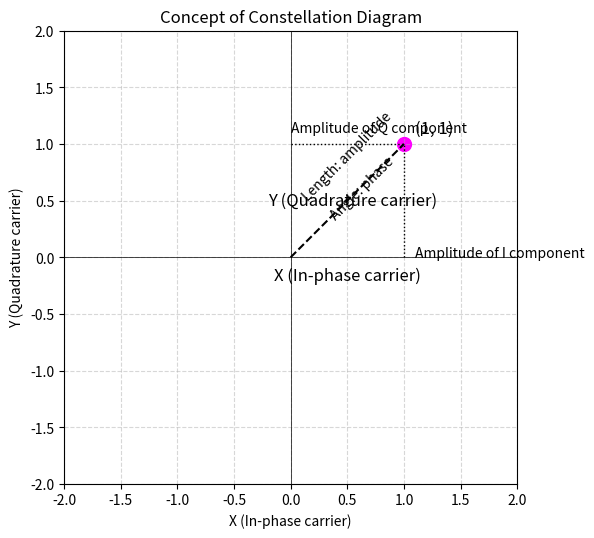

Source code (Python):
import numpy as np
import matplotlib.pyplot as plt

# Define a single QPSK point (representing a symbol)
i_value = 1
q_value = 1

# Define amplitude and phase for the vector
amplitude = np.sqrt(i_value**2 + q_value**2)
phase_angle = np.arctan2(q_value, i_value)  # Angle in radians

# Create a figure
plt.figure(figsize=(6, 6))
plt.plot([0, i_value], [0, q_value], 'k--', label='Amplitude')
plt.scatter(i_value, q_value, color='magenta', s=100)  # QPSK point

# Draw lines for I and Q components
plt.axhline(0, color='black', lw=0.5)
plt.axvline(0, color='black', lw=0.5)
plt.plot([0, i_value], [q_value, q_value], 'k:', lw=1)
plt.plot([i_value, i_value], [0, q_value], 'k:', lw=1)

# Annotate the vector and axes
plt.text(i_value + 0.1, q_value + 0.1, f'({i_value}, {q_value})', fontsize=12)
plt.text(i_value / 2, q_value / 2, 'Length: amplitude', fontsize=10, rotation=45, ha='center')
plt.text(i_value + 0.1, 0, 'Amplitude of I component', fontsize=10)
plt.text(0, q_value + 0.1, 'Amplitude of Q component', fontsize=10)
plt.text(i_value / 2, -0.2, 'X (In-phase carrier)', fontsize=12, ha='center')
plt.text(-0.2, q_value / 2, 'Y (Quadrature carrier)', fontsize=12, va='center')

# Label the angle for phase
plt.text(i_value / 3, q_value / 3, 'Angle: phase', fontsize=10, rotation=45)

# Set plot limits and titles
plt.xlim(-2, 2)
plt.ylim(-2, 2)
plt.gca().set_aspect('equal', adjustable='box')
plt.title("Concept of Constellation Diagram")
plt.xlabel("X (In-phase carrier)")
plt.ylabel("Y (Quadrature carrier)")
plt.grid(True, linestyle='--', alpha=0.5)
plt.tight_layout()
plt.show()
